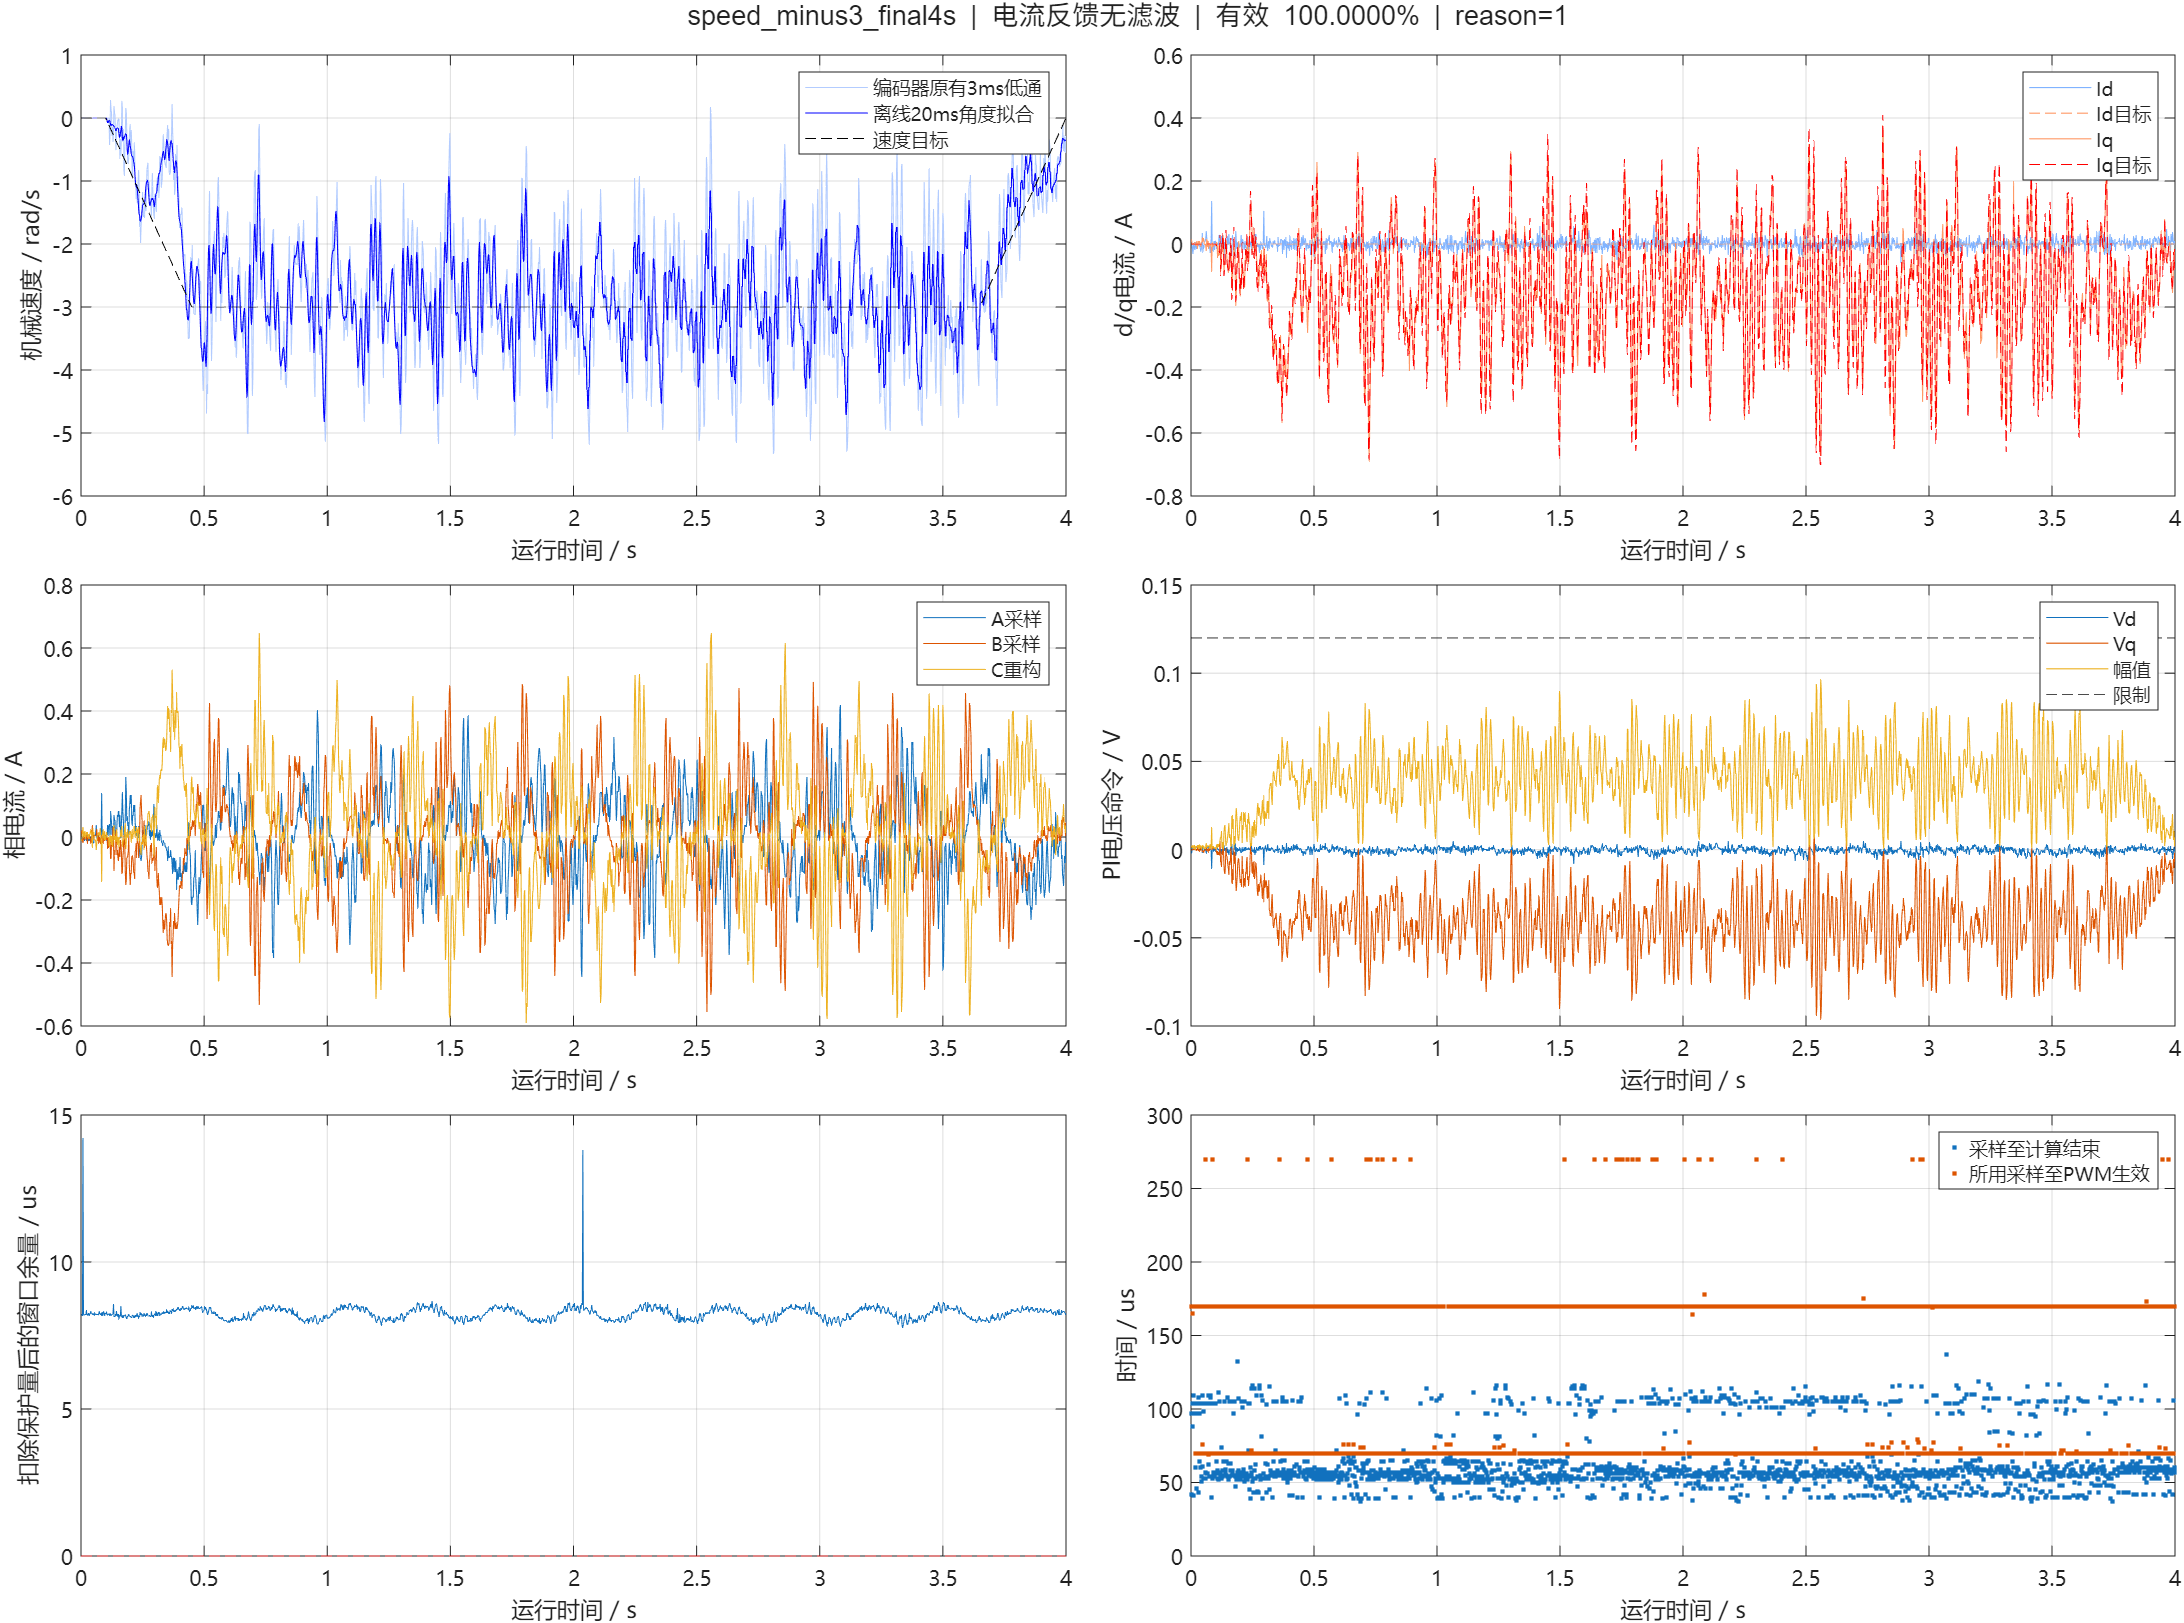

Source data for this figure (header and first rows):
us, cycle, seq, raw_a, raw_b, raw_bus, ca, cb, cc, a0, a1, b0, b1, flags, applied_seq, applied_sample_us, latch_us, theta, left, speed, id, iq, id_ref, iq_ref
2976307, 22700, 22700, 1896, 1887, 3260, 2000, 2000, 2000, 2815, 3461, 3461, 4130, 63, 16, 2976107, 2976277, 1.118, -3.614, -0.0000000, 0.01426, 0.01463, 0.0000000, 0.0000000
2978307, 22720, 22720, 1894, 1892, 3272, 2000, 2000, 2000, 2817, 3493, 3493, 4159, 63, 36, 2978107, 2978277, 1.118, -3.614, -0.0000000, 0.005295, 0.001375, 0.0000000, 0.0000000
2980307, 22740, 22740, 1896, 1898, 3274, 2000, 2000, 2000, 2815, 3481, 3481, 4153, 63, 56, 2980107, 2980277, 1.118, -3.614, -0.0000000, -0.01897, -0.00153, 0.0000000, 0.0000000
2982314, 22760, 22760, 1897, 1899, 3261, 2000, 2000, 2000, 3353, 4017, 4017, 4702, 63, 75, 2982112, 2982277, 1.118, -3.614, -0.0000000, -0.03111, -0.002982, 0.0000000, 0.0000000
2984307, 22780, 22780, 1895, 1895, 3272, 2000, 2000, 2000, 2820, 3487, 3487, 4164, 63, 95, 2984107, 2984277, 1.118, -3.614, -0.0000000, -0.006839, -0.0000770, 0.0000000, 0.0000000
2986307, 22800, 22800, 1895, 1891, 3273, 2000, 2000, 2000, 2815, 3460, 3460, 4129, 63, 115, 2986107, 2986277, 1.118, -3.614, -0.0000000, 0.001468, 0.003963, 0.0000000, 0.0000000
2988307, 22820, 22820, 1897, 1895, 3274, 2000, 2000, 2000, 2817, 3491, 3491, 4156, 63, 135, 2988107, 2988277, 1.118, -3.614, -0.0000000, -0.01449, 0.005097, 0.0000000, 0.0000000
2990307, 22840, 22840, 1898, 1896, 3263, 2000, 2000, 2000, 2816, 3482, 3482, 4164, 63, 155, 2990107, 2990277, 1.118, -3.614, -0.0000000, -0.01864, 0.003078, 0.0000000, 0.0000000
2992307, 22860, 22860, 1893, 1894, 3261, 2001, 2001, 1999, 2817, 3480, 3480, 4153, 63, 175, 2992107, 2992277, 1.118, -3.614, -0.0000000, 0.004967, -0.003232, 0.0000000, 0.0000000
2994307, 22880, 22880, 1893, 1895, 3276, 2001, 2000, 1999, 2820, 3483, 3483, 4157, 63, 196, 2994207, 2994277, 1.118, -3.614, -0.0000000, 0.0008133, -0.005252, 0.0000000, 0.0000000
2996307, 22900, 22900, 1897, 1895, 3273, 2001, 2000, 1999, 2828, 3489, 3489, 4168, 63, 216, 2996207, 2996277, 1.118, -3.614, -0.0000000, -0.01449, 0.005097, 0.0000000, 0.0000000
2998307, 22920, 22920, 1898, 1891, 3264, 2000, 2000, 2000, 2816, 3483, 3483, 4161, 63, 235, 2998107, 2998277, 1.118, -3.614, -0.0000000, -0.006184, 0.009137, 0.0000000, 0.0000000
3000307, 22940, 22940, 1893, 1900, 3273, 2000, 2000, 2000, 2818, 3489, 3489, 4158, 63, 254, 3000107, 3000277, 1.118, -3.614, -0.0000000, -0.0158, -0.01333, 0.0000000, 0.0000000
3002307, 22960, 22960, 1892, 1895, 3275, 2001, 2001, 1999, 2815, 3459, 3459, 4129, 63, 273, 3002107, 3002277, 1.118, -3.614, -0.0000000, 0.0008133, -0.005252, 0.0000000, 0.0000000
3004307, 22980, 22980, 1897, 1891, 3274, 2000, 2001, 1999, 2820, 3484, 3484, 4157, 63, 293, 3004107, 3004277, 1.118, -3.614, -0.0000000, -0.006184, 0.009137, 0.0000000, 0.0000000
3006307, 23000, 23000, 1894, 1893, 3272, 2001, 2001, 1999, 2820, 3466, 3466, 4130, 63, 313, 3006107, 3006277, 1.118, -3.614, -0.0000000, 0.005295, 0.001375, 0.0000000, 0.0000000
3008307, 23020, 23020, 1897, 1891, 3264, 2001, 2001, 1999, 2816, 3488, 3488, 4153, 63, 333, 3008107, 3008277, 1.118, -3.614, -0.0000000, -0.006184, 0.009137, 0.0000000, 0.0000000
3010307, 23040, 23040, 1895, 1895, 3275, 2000, 2000, 2000, 2820, 3484, 3484, 4163, 63, 354, 3010207, 3010277, 1.118, -3.614, -0.0000000, -0.006839, -0.0000770, 0.0000000, 0.0000000
3012307, 23060, 23060, 1895, 1898, 3276, 2000, 2000, 2000, 2819, 3487, 3487, 4164, 63, 374, 3012207, 3012277, 1.118, -3.614, -0.0000000, -0.01515, -0.004117, 0.0000000, 0.0000000
3014307, 23080, 23080, 1895, 1900, 3271, 2000, 2000, 2000, 2826, 3488, 3488, 4167, 63, 394, 3014207, 3014277, 1.118, -3.614, -0.0000000, -0.02345, -0.008157, 0.0000000, 0.0000000
3016307, 23100, 23100, 1897, 1895, 3274, 2000, 2000, 2000, 2821, 3488, 3488, 4161, 63, 414, 3016207, 3016277, 1.118, -3.614, -0.0000000, -0.01449, 0.005097, 0.0000000, 0.0000000
3018307, 23120, 23120, 1895, 1893, 3276, 2000, 2000, 2000, 2820, 3496, 3496, 4172, 63, 433, 3018107, 3018277, 1.118, -3.614, -0.0000000, 0.001468, 0.003963, 0.0000000, 0.0000000
3020307, 23140, 23140, 1895, 1885, 3277, 2000, 2001, 1999, 2818, 3479, 3479, 4152, 63, 454, 3020207, 3020283, 1.118, -3.614, -0.0000000, 0.0347, 0.02012, 0.0000000, 0.0000000
3022307, 23160, 23160, 1899, 1896, 3274, 2000, 2000, 2000, 2819, 3487, 3487, 4151, 63, 472, 3022107, 3022277, 1.118, -3.614, -0.0000000, -0.0263, 0.008252, 0.0000000, 0.0000000
3024307, 23180, 23180, 1899, 1890, 3271, 1999, 2001, 1999, 2815, 3459, 3459, 4124, 63, 492, 3024107, 3024277, 1.118, -3.614, -0.0000000, -0.005529, 0.01835, 0.0000000, 0.0000000
3026307, 23200, 23200, 1899, 1891, 3272, 2000, 2000, 2000, 2819, 3482, 3482, 4146, 63, 513, 3026207, 3026277, 1.118, -3.614, -0.0000000, -0.01384, 0.01431, 0.0000000, 0.0000000
3028307, 23220, 23220, 1891, 1893, 3274, 2001, 2001, 1999, 2816, 3496, 3496, 4167, 63, 532, 3028107, 3028277, 1.118, -3.614, -0.0000000, 0.009121, -0.001212, 0.0000000, 0.0000000
3030307, 23240, 23240, 1891, 1893, 3273, 2000, 2000, 2000, 2822, 3489, 3489, 4155, 63, 551, 3030107, 3030277, 1.118, -3.614, -0.0000000, 0.009121, -0.001212, 0.0000000, 0.0000000
3032307, 23260, 23260, 1892, 1893, 3276, 2000, 2000, 2000, 2816, 3464, 3464, 4133, 63, 571, 3032107, 3032277, 1.118, -3.614, -0.0000000, 0.009121, -0.001212, 0.0000000, 0.0000000
3034307, 23280, 23280, 1890, 1892, 3273, 2000, 2001, 1999, 2818, 3465, 3465, 4130, 63, 590, 3034007, 3034277, 1.118, -3.614, -0.0000000, 0.01677, -0.006386, 0.0000000, 0.0000000
3036307, 23300, 23300, 1884, 1893, 3263, 2000, 2001, 1999, 2818, 3491, 3491, 4169, 63, 612, 3036207, 3036277, 1.118, -3.614, -0.0000000, 0.03973, -0.02191, 0.0000000, 0.0000000
3038307, 23320, 23320, 1895, 1886, 3273, 2000, 2001, 1999, 2817, 3490, 3490, 4158, 63, 631, 3038107, 3038277, 1.118, -3.614, -0.0000000, 0.02224, 0.01406, 0.0000000, 0.0000000
3040307, 23340, 23340, 1897, 1892, 3263, 2000, 2001, 1999, 2818, 3482, 3482, 4153, 63, 651, 3040107, 3040277, 1.118, -3.614, -0.0000000, -0.006184, 0.009137, 0.0000000, 0.0000000
3042307, 23360, 23360, 1891, 1897, 3276, 2001, 2000, 1999, 2817, 3499, 3499, 4167, 63, 672, 3042207, 3042277, 1.118, -3.614, -0.0000000, -0.007494, -0.009291, 0.0000000, 0.0000000
3044307, 23380, 23380, 1897, 1891, 3275, 2001, 2000, 1999, 2818, 3491, 3491, 4169, 63, 692, 3044208, 3044277, 1.118, -3.614, -0.0000000, -0.006184, 0.009137, 0.0000000, 0.0000000
3046307, 23400, 23400, 1891, 1899, 3273, 2001, 2001, 1999, 2818, 3491, 3491, 4160, 63, 712, 3046207, 3046277, 1.118, -3.614, -0.0000000, -0.0158, -0.01333, 0.0000000, 0.0000000
3048307, 23420, 23420, 1895, 1894, 3275, 2001, 2001, 1999, 2827, 3488, 3488, 4166, 63, 732, 3048207, 3048277, 1.118, -3.614, -0.0000000, -0.002685, 0.001943, 0.0000000, 0.0000000
3050307, 23440, 23440, 1895, 1895, 3275, 2000, 2000, 2000, 2820, 3488, 3488, 4157, 63, 750, 3050107, 3050277, 1.118, -3.614, -0.0000000, -0.006839, -0.0000770, 0.0000000, 0.0000000
3052307, 23460, 23460, 1896, 1899, 3273, 2000, 2001, 1999, 2821, 3489, 3489, 4154, 63, 769, 3052107, 3052277, 1.118, -3.614, -0.0000000, -0.02728, -0.005569, 0.0000000, 0.0000000
3054307, 23480, 23480, 1895, 1895, 3273, 2000, 2000, 2000, 2816, 3490, 3490, 4164, 63, 789, 3054107, 3054277, 1.118, -3.614, -0.0000000, -0.006839, -0.0000770, 0.0000000, 0.0000000
3056307, 23500, 23500, 1887, 1895, 3273, 2000, 2000, 2000, 2819, 3485, 3485, 4151, 63, 810, 3056207, 3056277, 1.118, -3.614, -0.0000000, 0.01612, -0.0156, 0.0000000, 0.0000000
3058307, 23520, 23520, 1852, 1893, 3270, 2001, 1999, 2000, 2816, 3487, 3487, 4155, 63, 829, 3058107, 3058277, 1.118, -3.614, -0.0000000, 0.1354, -0.08659, 0.0000000, 0.0000000
3060307, 23540, 23540, 1895, 1893, 3273, 1999, 2000, 2001, 2823, 3490, 3490, 4155, 63, 849, 3060107, 3060277, 1.118, -3.614, -0.0000000, 0.001468, 0.003963, 0.0000000, 0.0000000
3062307, 23560, 23560, 1895, 1896, 3273, 2000, 2001, 1999, 2814, 3491, 3491, 4156, 63, 868, 3062007, 3062277, 1.118, -3.614, -0.0000000, -0.01099, -0.002097, 0.0000000, 0.0000000
3064307, 23580, 23580, 1895, 1901, 3270, 2000, 2000, 2000, 2818, 3497, 3497, 4166, 63, 889, 3064107, 3064277, 1.118, -3.614, -0.0000000, -0.02345, -0.008157, 0.0000000, 0.0000000
3066307, 23600, 23600, 1892, 1895, 3263, 2000, 2000, 2000, 2825, 3497, 3497, 4162, 63, 910, 3066207, 3066277, 1.118, -3.614, -0.0000000, 0.0008133, -0.005252, 0.0000000, 0.0000000
3068307, 23620, 23620, 1891, 1892, 3274, 2000, 2001, 1999, 2820, 3494, 3494, 4167, 63, 929, 3068107, 3068277, 1.118, -3.614, -0.0000000, 0.009121, -0.001212, 0.0000000, 0.0000000
3070307, 23640, 23640, 1896, 1897, 3271, 2000, 2000, 2000, 2815, 3488, 3488, 4170, 63, 949, 3070107, 3070277, 1.118, -3.614, -0.0000000, -0.01897, -0.00153, 0.0000000, 0.0000000
3072307, 23660, 23660, 1893, 1893, 3273, 2000, 2000, 2000, 2820, 3485, 3485, 4154, 63, 970, 3072207, 3072277, 1.118, -3.614, -0.0000000, 0.009121, -0.001212, 0.0000000, 0.0000000
3074307, 23680, 23680, 1892, 1892, 3271, 2000, 2001, 1999, 2820, 3465, 3465, 4133, 63, 989, 3074107, 3074277, 1.118, -3.614, -0.0000000, 0.009121, -0.001212, 0.0000000, 0.0000000
3076307, 23700, 23700, 1892, 1896, 3271, 2000, 1999, 2001, 2819, 3487, 3487, 4156, 63, 1010, 3076207, 3076277, 1.118, -3.614, -0.0000000, -0.003341, -0.007272, 0.0000000, -0.002165
3078307, 23720, 23720, 1898, 1895, 3272, 2001, 2000, 1999, 2825, 3489, 3489, 4161, 63, 1030, 3078207, 3078277, 1.118, -3.614, -0.0000000, -0.01449, 0.005097, 0.0000000, -0.005613
3080307, 23740, 23740, 1895, 1894, 3270, 2001, 1999, 1999, 2816, 3478, 3478, 4147, 63, 1049, 3080107, 3080277, 1.118, -3.614, -0.0000000, -0.002685, 0.001943, 0.0000000, -0.009074
3082307, 23760, 23760, 1884, 1904, 3271, 2002, 1998, 1999, 2818, 3484, 3484, 4153, 63, 1068, 3082107, 3082277, 1.118, -3.614, -0.0000000, -0.001808, -0.04211, 0.0000000, -0.01255
3084307, 23780, 23780, 1893, 1895, 3271, 2000, 1999, 2001, 2819, 3489, 3489, 4137, 63, 1089, 3084207, 3084277, 1.118, -3.614, -0.0000000, 0.0008133, -0.005252, 0.0000000, -0.01604
3086307, 23800, 23800, 1883, 1903, 3270, 2001, 1999, 2000, 2819, 3490, 3490, 4154, 63, 1109, 3086207, 3086277, 1.118, -3.614, -0.0000000, -0.00148, -0.0375, 0.0000000, -0.01954
3088307, 23820, 23820, 1885, 1896, 3271, 2001, 1999, 2000, 2819, 3487, 3487, 4156, 63, 1128, 3088107, 3088277, 1.118, -3.614, -0.0000000, 0.02727, -0.02797, 0.0000000, -0.02306
3090307, 23840, 23840, 1882, 1897, 3269, 2002, 1998, 1999, 2817, 3488, 3488, 4159, 63, 1148, 3090107, 3090277, 1.108, -3.613, 0.4221, 0.02729, -0.03229, 0.0000000, -0.02659
3092307, 23860, 23860, 1898, 1892, 3271, 1998, 2002, 2000, 2819, 3490, 3490, 4154, 63, 1168, 3092107, 3092277, 1.107, -3.613, 0.2359, -0.006284, 0.009069, 0.0000000, 0.02721
3094307, 23880, 23880, 1870, 1915, 3273, 2003, 1997, 2000, 2819, 3464, 3464, 4133, 63, 1188, 3094107, 3094277, 1.118, -3.614, -0.2705, 0.007023, -0.08673, 0.0000000, -0.0987
... 1,940 more rows
